6-way image classification set "Classifying-PET-Bottles" from GitHub (catherinedaou/Classifying-PET-Bottles); label vocabulary: bottle 1000 ml, bottle 1500 ml, bottle 2000 ml, bottle 250 ml, bottle 330 ml, bottle 500 ml.

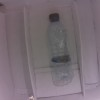
Label: bottle 500 ml

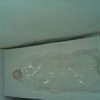
Label: bottle 1500 ml

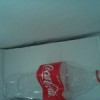
Label: bottle 1500 ml

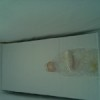
Label: bottle 330 ml

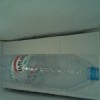
Label: bottle 1500 ml

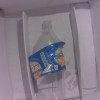
Label: bottle 1000 ml
